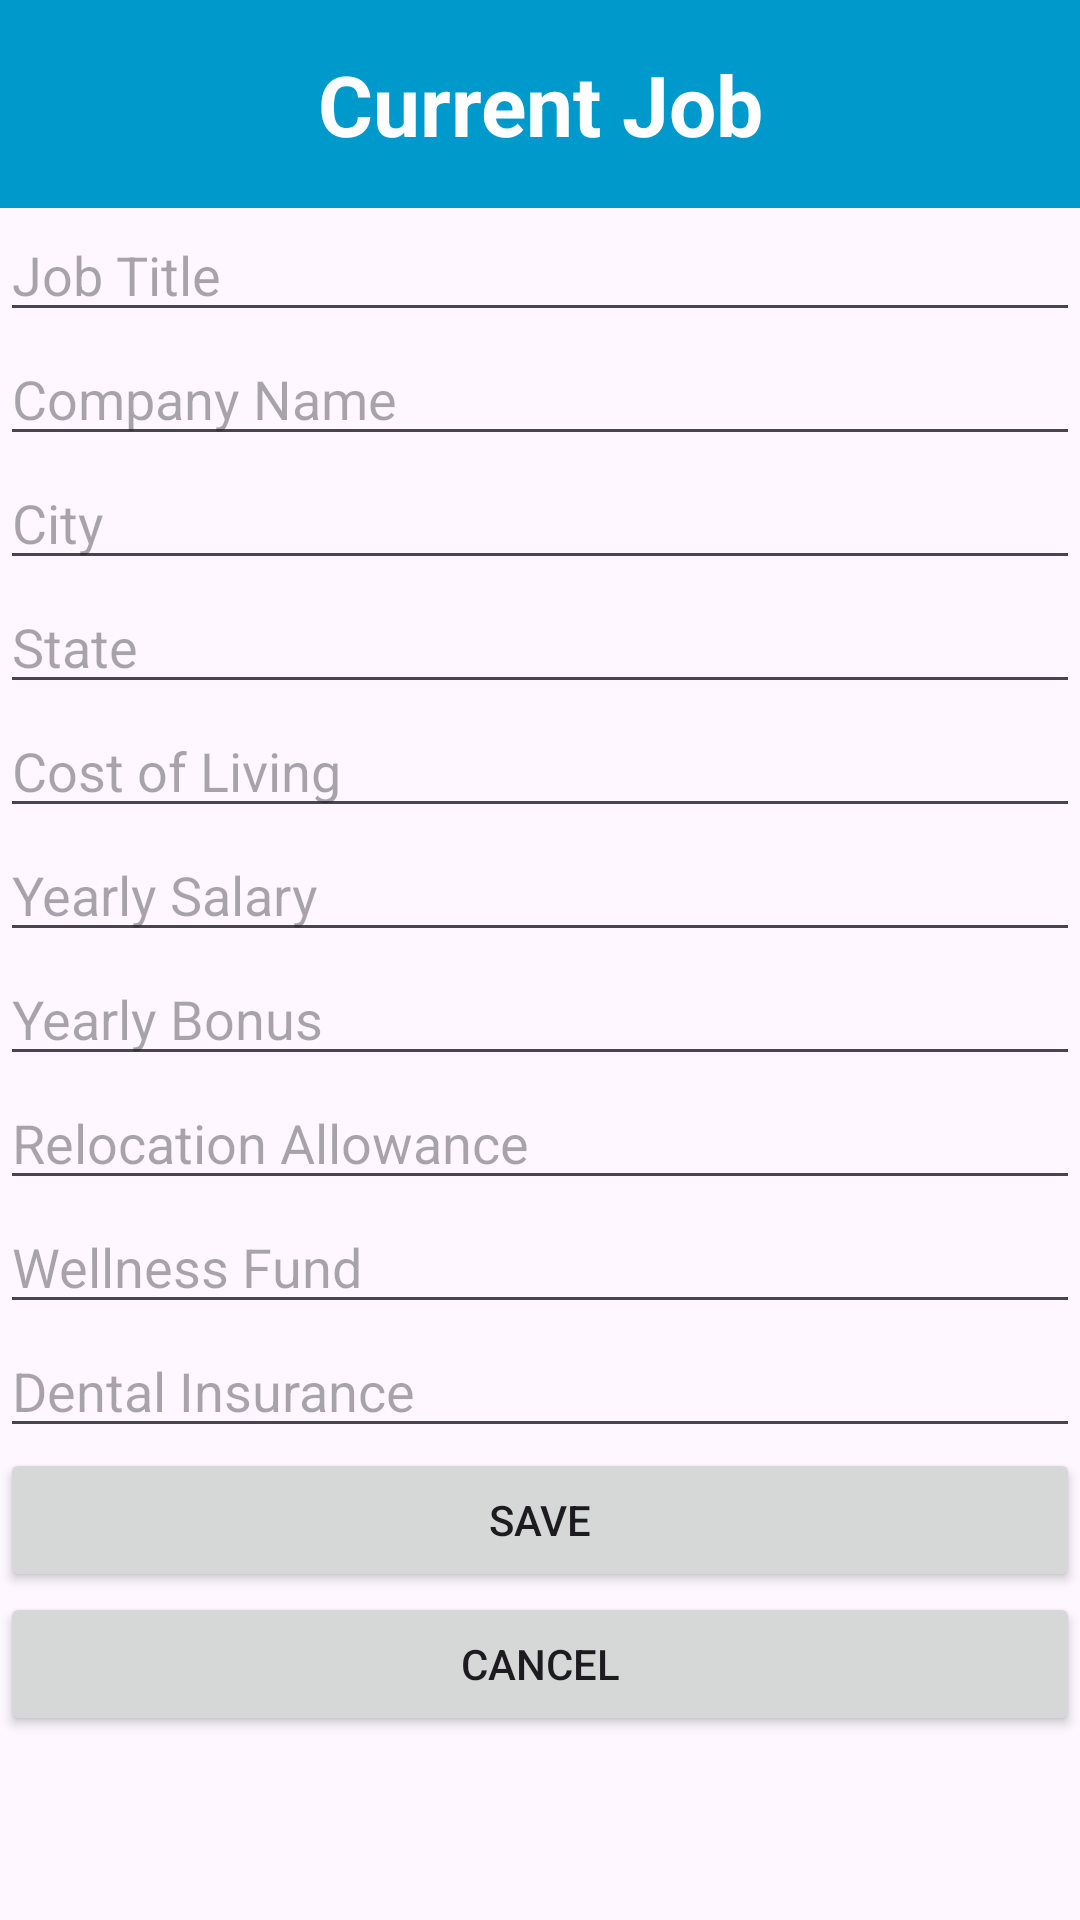

This screen was rendered from an Android layout file. Write that file and the resources it references.
<!-- AndroidManifest.xml: application theme Theme.JobCompare6300 -->
<!-- res/layout/activity_enter_current_job.xml -->
<?xml version="1.0" encoding="utf-8"?>
<androidx.constraintlayout.widget.ConstraintLayout
    xmlns:android="http://schemas.android.com/apk/res/android"
    xmlns:app="http://schemas.android.com/apk/res-auto"
    xmlns:tools="http://schemas.android.com/tools"
    android:layout_width="match_parent"
    android:layout_height="match_parent">
    
    <TextView
        android:id="@+id/titleText"
        android:layout_width="0dp"
        android:layout_height="wrap_content"
        android:background="@android:color/holo_blue_dark"
        android:gravity="center"
        android:padding="16dp"
        android:text="Current Job"
        android:textColor="@android:color/white"
        android:textSize="28sp"
        android:textStyle="bold"
        app:layout_constraintEnd_toEndOf="parent"
        app:layout_constraintStart_toStartOf="parent"
        app:layout_constraintTop_toTopOf="parent"
        app:layout_constraintVertical_chainStyle="spread" />
    
    <EditText
        android:id="@+id/title"
        android:hint="Job Title"
        android:layout_width="0dp"
        android:layout_height="wrap_content"
        android:inputType="text"
        app:layout_constraintTop_toBottomOf="@id/titleText"
        app:layout_constraintStart_toStartOf="parent"
        app:layout_constraintEnd_toEndOf="parent" />


    <EditText
        android:id="@+id/company"
        android:hint="Company Name"
        android:layout_width="0dp"
        android:layout_height="wrap_content"
        android:inputType="text"
        app:layout_constraintTop_toBottomOf="@id/title"
        app:layout_constraintStart_toStartOf="parent"
        app:layout_constraintEnd_toEndOf="parent"
        />

    <EditText
        android:id="@+id/city"
        android:hint="City"
        android:layout_width="0dp"
        android:layout_height="wrap_content"
        android:inputType="text"
        app:layout_constraintTop_toBottomOf="@id/company"
        app:layout_constraintStart_toStartOf="parent"
        app:layout_constraintEnd_toEndOf="parent" />

    <EditText
        android:id="@+id/state"
        android:hint="State"
        android:layout_width="0dp"
        android:layout_height="wrap_content"
        android:inputType="text"
        app:layout_constraintTop_toBottomOf="@id/city"
        app:layout_constraintStart_toStartOf="parent"
        app:layout_constraintEnd_toEndOf="parent" />

    <EditText
        android:id="@+id/costOfLiving"
        android:hint="Cost of Living"
        android:layout_width="0dp"
        android:layout_height="wrap_content"
        android:inputType="text"
        app:layout_constraintTop_toBottomOf="@id/state"
        app:layout_constraintStart_toStartOf="parent"
        app:layout_constraintEnd_toEndOf="parent" />

    <EditText
        android:id="@+id/yearlySalary"
        android:hint="Yearly Salary"
        android:layout_width="0dp"
        android:layout_height="wrap_content"
        android:inputType="text"
        app:layout_constraintTop_toBottomOf="@id/costOfLiving"
        app:layout_constraintStart_toStartOf="parent"
        app:layout_constraintEnd_toEndOf="parent" />

    <EditText
        android:id="@+id/yearlyBonus"
        android:hint="Yearly Bonus"
        android:layout_width="0dp"
        android:layout_height="wrap_content"
        android:inputType="text"
        app:layout_constraintTop_toBottomOf="@id/yearlySalary"
        app:layout_constraintStart_toStartOf="parent"
        app:layout_constraintEnd_toEndOf="parent" />
    <EditText
        android:id="@+id/relocationAllowance"
        android:hint="Relocation Allowance"
        android:layout_width="0dp"
        android:layout_height="wrap_content"
        android:inputType="text"
        app:layout_constraintTop_toBottomOf="@id/yearlyBonus"
        app:layout_constraintStart_toStartOf="parent"
        app:layout_constraintEnd_toEndOf="parent" />
    <EditText
        android:id="@+id/wellnessFund"
        android:hint="Wellness Fund"
        android:layout_width="0dp"
        android:layout_height="wrap_content"
        android:inputType="text"
        app:layout_constraintTop_toBottomOf="@id/relocationAllowance"
        app:layout_constraintStart_toStartOf="parent"
        app:layout_constraintEnd_toEndOf="parent" />

    <EditText
        android:id="@+id/dentalInsurance"
        android:hint="Dental Insurance"
        android:layout_width="0dp"
        android:layout_height="wrap_content"
        android:inputType="text"
        app:layout_constraintTop_toBottomOf="@id/wellnessFund"
        app:layout_constraintStart_toStartOf="parent"
        app:layout_constraintEnd_toEndOf="parent"  />

    <Button
        android:id="@+id/save"
        android:layout_width="0dp"
        android:layout_height="wrap_content"
        android:text="Save"
        android:onClick="handleClick"
        app:layout_constraintTop_toBottomOf="@id/dentalInsurance"
        app:layout_constraintStart_toStartOf="parent"
        app:layout_constraintEnd_toEndOf="parent" />

    <Button
        android:id="@+id/cancel"
        android:layout_width="0dp"
        android:layout_height="wrap_content"
        android:text="Cancel"
        android:onClick="handleClick"
        app:layout_constraintTop_toBottomOf="@id/save"
        app:layout_constraintStart_toStartOf="parent"
        app:layout_constraintEnd_toEndOf="parent"  />
</androidx.constraintlayout.widget.ConstraintLayout>
<!-- resources referenced by this layout -->
<resources>
  <style name="Theme.JobCompare6300" parent="Base.Theme.JobCompare6300" />
  <style name="Base.Theme.JobCompare6300" parent="Theme.Material3.DayNight.NoActionBar">
          
          
      </style>
</resources>
